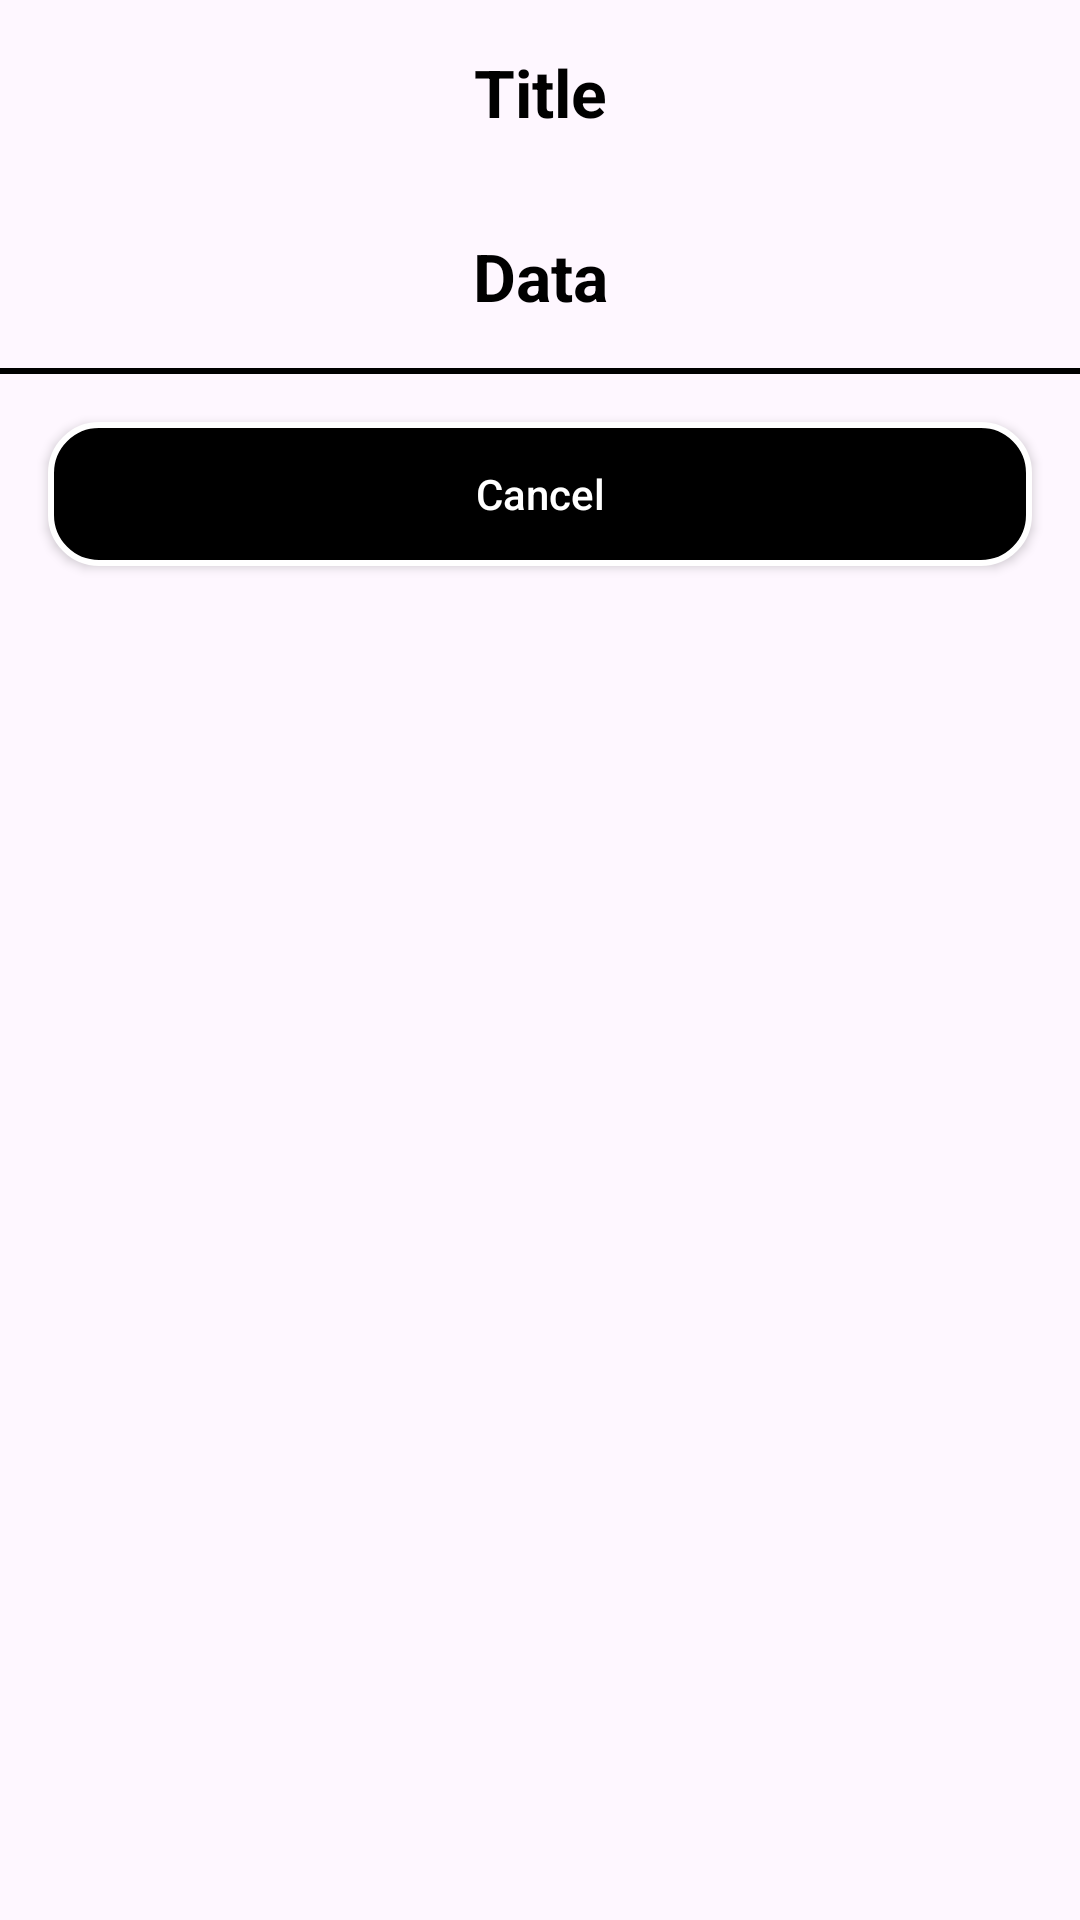

Layout XML and referenced resources for this Android screen:
<!-- AndroidManifest.xml: application theme Theme.Cvs_test_project -->
<!-- res/layout/dialog_sort.xml -->
<?xml version="1.0" encoding="utf-8"?>
<androidx.appcompat.widget.LinearLayoutCompat xmlns:android="http://schemas.android.com/apk/res/android"
    android:layout_width="match_parent"
    android:layout_height="wrap_content"
    android:orientation="vertical">

    <TextView
        android:id="@+id/dialogTitleSortBtn"
        android:layout_width="match_parent"
        android:layout_height="wrap_content"
        android:layout_margin="16dp"
        android:gravity="center"
        android:text="@string/common_title"
        android:textColor="@color/black"
        android:textSize="22sp"
        android:textStyle="bold" />

    <TextView
        android:id="@+id/dialogDataSortBtn"
        android:layout_width="match_parent"
        android:layout_height="wrap_content"
        android:layout_margin="16dp"
        android:gravity="center"
        android:text="@string/common_data"
        android:textColor="@color/black"
        android:textSize="22sp"
        android:textStyle="bold" />

    <View
        android:layout_width="match_parent"
        android:layout_height="2dp"
        android:background="@color/black" />

    <androidx.appcompat.widget.AppCompatButton
        android:id="@+id/dialogSortCloseBtn"
        android:layout_width="match_parent"
        android:layout_height="wrap_content"
        android:layout_margin="16dp"
        android:background="@drawable/solid_black"
        android:text="@string/common_cancel"
        android:textAllCaps="false"
        android:textColor="@color/white" />
</androidx.appcompat.widget.LinearLayoutCompat>
<!-- resources referenced by this layout -->
<resources>
  <color name="black">#FF000000</color>
  <color name="white">#FFFFFFFF</color>
  <!-- drawable solid_black (drawable) -->
  <?xml version="1.0" encoding="utf-8"?>
  <shape xmlns:android="http://schemas.android.com/apk/res/android">
      <solid android:color="@color/black" />
      <corners android:radius="16dp" />
      <stroke
          android:width="2dp"
          android:color="@color/white" />
  </shape>
  <string name="common_cancel">Cancel</string>
  <string name="common_data">Data</string>
  <string name="common_title">Title</string>
  <style name="Theme.Cvs_test_project" parent="Base.Theme.Cvs_test_project" />
  <style name="Base.Theme.Cvs_test_project" parent="Theme.Material3.DayNight.NoActionBar">
          
          
      </style>
</resources>
